The GitHub repository haneens5905/MSI-System contains a labelled image folder "augmented" with 6 categories: cardboard, glass, metal, paper, plastic, trash. Examples follow, each with its label.

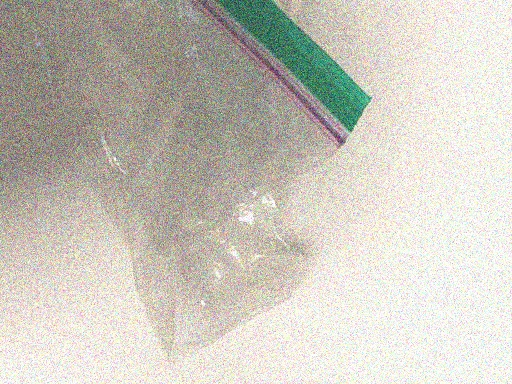
Label: trash

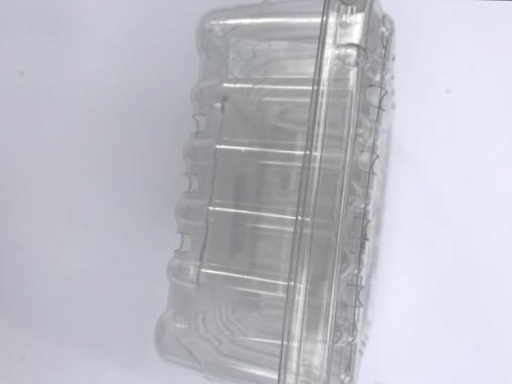
Label: plastic

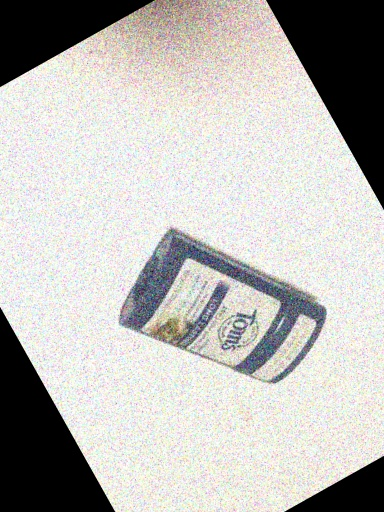
Label: trash

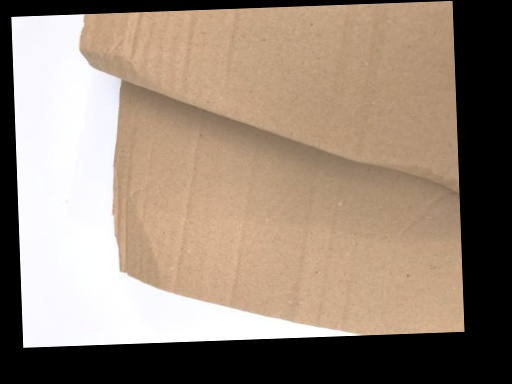
Label: cardboard

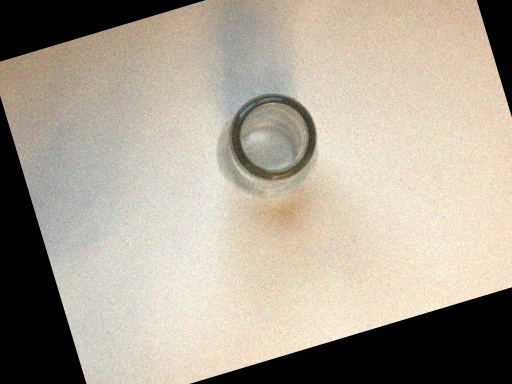
Label: metal

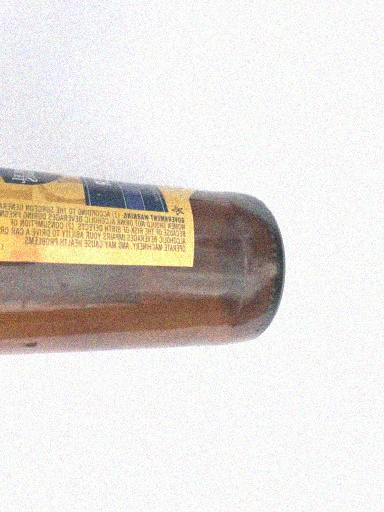
Label: glass
